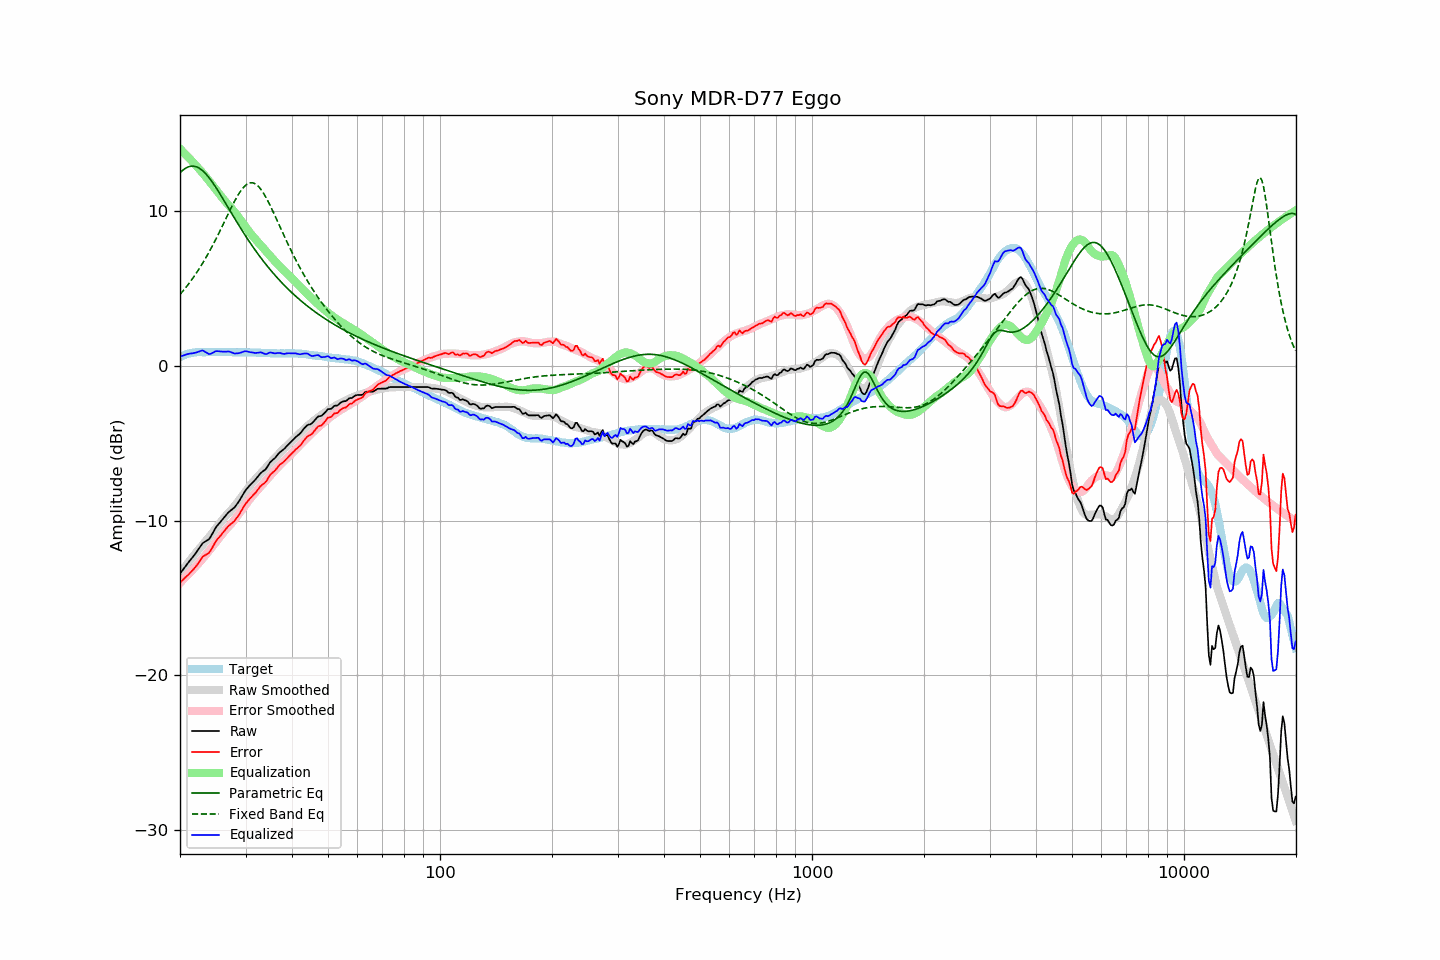

Values plotted in this chart, from the file beside it:
frequency, raw, error, smoothed, error_smoothed, equalization, parametric_eq, fixed_band_eq, equalized_raw, equalized_smoothed, target
20.00, -13.43, -14.00, -13.43, -14.03, 14.03, 12.47, 4.61, 0.59, 0.59, 0.57
20.20, -13.29, -13.91, -13.29, -13.92, 13.92, 12.57, 4.73, 0.63, 0.63, 0.62
20.40, -13.15, -13.82, -13.15, -13.82, 13.82, 12.66, 4.85, 0.67, 0.67, 0.67
20.61, -13.02, -13.71, -13.01, -13.71, 13.71, 12.74, 4.98, 0.70, 0.70, 0.70
20.81, -12.87, -13.62, -12.87, -13.61, 13.61, 12.80, 5.11, 0.73, 0.73, 0.75
21.02, -12.73, -13.52, -12.74, -13.50, 13.50, 12.85, 5.24, 0.76, 0.76, 0.79
21.23, -12.60, -13.41, -12.60, -13.39, 13.39, 12.88, 5.38, 0.79, 0.79, 0.81
21.44, -12.48, -13.31, -12.47, -13.28, 13.28, 12.90, 5.52, 0.80, 0.81, 0.83
21.66, -12.35, -13.20, -12.34, -13.17, 13.17, 12.91, 5.66, 0.81, 0.83, 0.85
21.87, -12.22, -13.08, -12.20, -13.05, 13.05, 12.89, 5.81, 0.83, 0.85, 0.86
22.09, -12.08, -12.96, -12.07, -12.94, 12.94, 12.87, 5.96, 0.86, 0.86, 0.88
22.31, -11.93, -12.82, -11.95, -12.82, 12.82, 12.83, 6.12, 0.89, 0.88, 0.89
22.54, -11.78, -12.67, -11.83, -12.71, 12.71, 12.77, 6.28, 0.93, 0.88, 0.89
22.76, -11.62, -12.51, -11.71, -12.59, 12.59, 12.70, 6.45, 0.97, 0.89, 0.89
22.99, -11.47, -12.35, -11.58, -12.47, 12.47, 12.62, 6.62, 1.00, 0.89, 0.88
23.22, -11.40, -12.28, -11.46, -12.35, 12.35, 12.52, 6.79, 0.94, 0.89, 0.88
23.45, -11.34, -12.22, -11.33, -12.22, 12.22, 12.41, 6.97, 0.88, 0.89, 0.88
23.69, -11.27, -12.16, -11.20, -12.09, 12.09, 12.30, 7.15, 0.82, 0.89, 0.89
23.92, -11.21, -12.10, -11.07, -11.96, 11.96, 12.17, 7.34, 0.75, 0.89, 0.89
24.16, -11.06, -11.95, -10.95, -11.83, 11.83, 12.03, 7.53, 0.77, 0.89, 0.89
24.40, -10.88, -11.78, -10.81, -11.70, 11.70, 11.89, 7.72, 0.82, 0.89, 0.90
24.65, -10.69, -11.58, -10.68, -11.57, 11.57, 11.74, 7.92, 0.88, 0.89, 0.89
24.89, -10.50, -11.39, -10.55, -11.44, 11.44, 11.58, 8.12, 0.94, 0.89, 0.89
25.14, -10.35, -11.24, -10.41, -11.30, 11.30, 11.42, 8.32, 0.95, 0.89, 0.89
25.39, -10.23, -11.13, -10.28, -11.17, 11.17, 11.26, 8.53, 0.94, 0.89, 0.90
25.65, -10.11, -11.01, -10.14, -11.04, 11.04, 11.09, 8.74, 0.92, 0.89, 0.90
25.91, -9.98, -10.87, -10.01, -10.90, 10.90, 10.92, 8.96, 0.92, 0.89, 0.89
26.16, -9.86, -10.75, -9.88, -10.77, 10.77, 10.75, 9.17, 0.91, 0.89, 0.89
26.43, -9.73, -10.62, -9.76, -10.65, 10.65, 10.57, 9.39, 0.91, 0.89, 0.89
26.69, -9.61, -10.50, -9.64, -10.53, 10.53, 10.40, 9.60, 0.91, 0.89, 0.89
26.96, -9.48, -10.37, -9.53, -10.41, 10.41, 10.22, 9.82, 0.93, 0.88, 0.89
27.23, -9.39, -10.28, -9.42, -10.30, 10.30, 10.05, 10.03, 0.91, 0.88, 0.89
27.50, -9.31, -10.20, -9.30, -10.18, 10.18, 9.87, 10.24, 0.87, 0.88, 0.89
27.77, -9.23, -10.11, -9.18, -10.06, 10.06, 9.70, 10.45, 0.83, 0.88, 0.88
28.05, -9.14, -10.02, -9.06, -9.93, 9.93, 9.53, 10.65, 0.79, 0.88, 0.88
28.33, -9.00, -9.87, -8.92, -9.80, 9.80, 9.35, 10.84, 0.80, 0.88, 0.87
28.62, -8.85, -9.72, -8.79, -9.66, 9.66, 9.18, 11.02, 0.81, 0.87, 0.87
28.90, -8.70, -9.58, -8.65, -9.53, 9.53, 9.02, 11.18, 0.82, 0.87, 0.88
29.19, -8.53, -9.40, -8.52, -9.39, 9.39, 8.85, 11.34, 0.86, 0.87, 0.87
29.48, -8.35, -9.23, -8.38, -9.25, 9.25, 8.68, 11.47, 0.90, 0.87, 0.88
29.78, -8.17, -9.04, -8.24, -9.11, 9.11, 8.52, 11.59, 0.93, 0.87, 0.87
30.08, -8.02, -8.89, -8.09, -8.96, 8.96, 8.36, 11.68, 0.94, 0.87, 0.88
30.38, -7.89, -8.76, -7.95, -8.81, 8.81, 8.20, 11.76, 0.92, 0.87, 0.87
30.68, -7.77, -8.64, -7.81, -8.67, 8.67, 8.05, 11.81, 0.90, 0.86, 0.87
30.99, -7.66, -8.53, -7.67, -8.54, 8.54, 7.89, 11.83, 0.87, 0.86, 0.87
31.30, -7.55, -8.41, -7.55, -8.41, 8.41, 7.74, 11.83, 0.86, 0.86, 0.86
31.61, -7.44, -8.30, -7.43, -8.29, 8.29, 7.59, 11.80, 0.85, 0.86, 0.86
31.93, -7.34, -8.20, -7.32, -8.17, 8.17, 7.44, 11.75, 0.83, 0.85, 0.86
32.24, -7.21, -8.06, -7.20, -8.05, 8.05, 7.30, 11.67, 0.84, 0.85, 0.85
32.57, -7.08, -7.93, -7.09, -7.94, 7.94, 7.16, 11.57, 0.85, 0.85, 0.85
32.89, -6.95, -7.80, -6.98, -7.82, 7.82, 7.02, 11.45, 0.87, 0.84, 0.85
33.22, -6.86, -7.70, -6.87, -7.71, 7.71, 6.88, 11.31, 0.85, 0.84, 0.84
33.55, -6.79, -7.63, -6.76, -7.59, 7.59, 6.75, 11.15, 0.80, 0.83, 0.84
33.89, -6.71, -7.54, -6.64, -7.47, 7.47, 6.61, 10.97, 0.76, 0.83, 0.83
34.23, -6.58, -7.41, -6.52, -7.35, 7.35, 6.48, 10.78, 0.76, 0.82, 0.83
34.57, -6.41, -7.23, -6.41, -7.23, 7.23, 6.35, 10.58, 0.82, 0.82, 0.82
34.92, -6.24, -7.06, -6.29, -7.11, 7.11, 6.23, 10.38, 0.87, 0.82, 0.82
35.27, -6.14, -6.95, -6.18, -6.99, 6.99, 6.10, 10.16, 0.85, 0.81, 0.81
35.62, -6.05, -6.86, -6.07, -6.88, 6.88, 5.98, 9.94, 0.83, 0.81, 0.81
35.97, -5.97, -6.78, -5.96, -6.77, 6.77, 5.86, 9.71, 0.80, 0.81, 0.81
... 635 more rows
